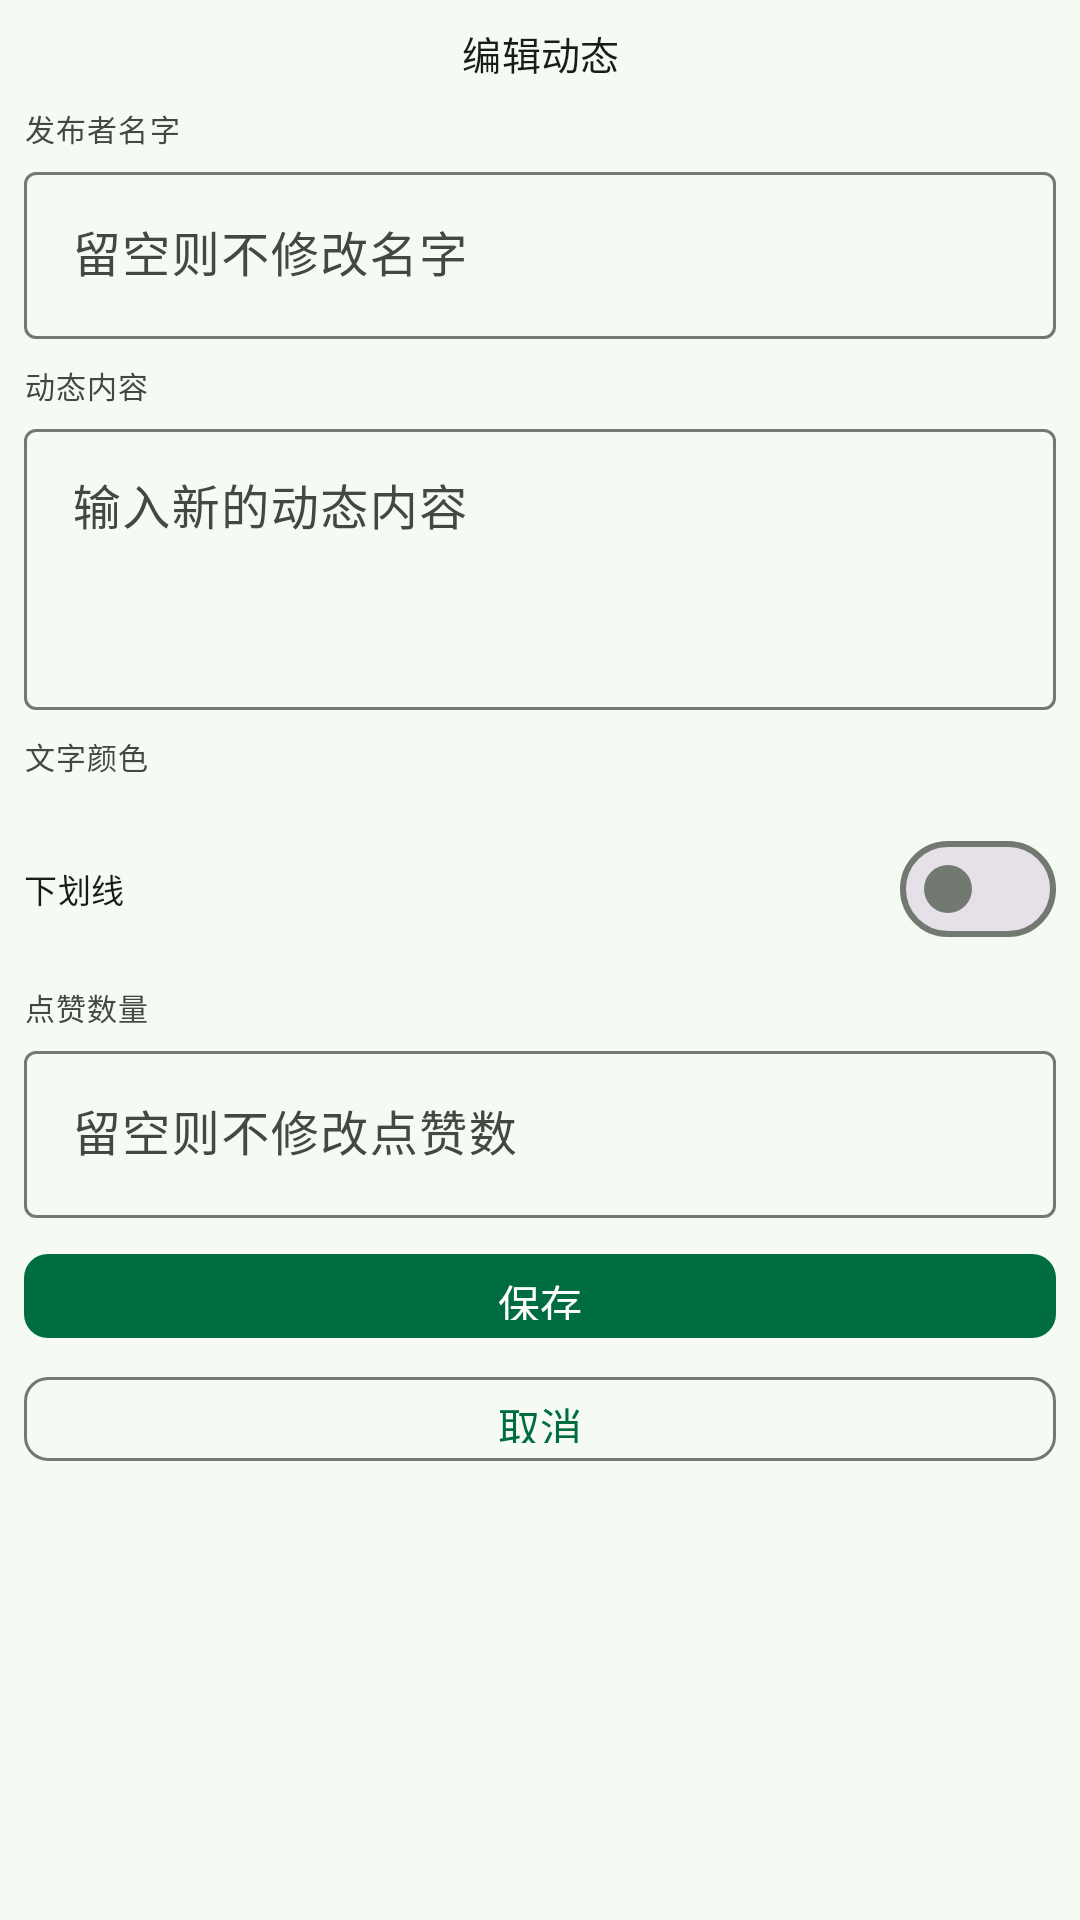

Here is an Android app screen rendered from its layout file. Give the layout XML and the strings, colors and styles it references.
<!-- AndroidManifest.xml: application theme Theme.LaoliHookTools -->
<!-- res/layout/activity_edit_moment.xml -->
<?xml version="1.0" encoding="utf-8"?>
<ScrollView xmlns:android="http://schemas.android.com/apk/res/android"
    xmlns:app="http://schemas.android.com/apk/res-auto"
    android:layout_width="match_parent"
    android:layout_height="match_parent"
    android:fillViewport="true"
    android:scrollbars="none"
    android:overScrollMode="never"
    android:background="@color/md_background">

    <LinearLayout
        android:layout_width="match_parent"
        android:layout_height="wrap_content"
        android:orientation="vertical"
        android:padding="@dimen/watch_screen_padding">

        
        <TextView
            android:layout_width="match_parent"
            android:layout_height="wrap_content"
            android:gravity="center"
            android:text="编辑动态"
            android:textAppearance="?attr/textAppearanceTitleMedium"
            android:textColor="@color/md_on_surface" />

        
        <TextView
            android:layout_width="match_parent"
            android:layout_height="wrap_content"
            android:layout_marginTop="@dimen/space_md"
            android:text="发布者名字"
            android:textAppearance="?attr/textAppearanceLabelMedium"
            android:textColor="@color/md_on_surface_variant" />

        <com.google.android.material.textfield.TextInputLayout
            android:layout_width="match_parent"
            android:layout_height="wrap_content"
            android:layout_marginTop="@dimen/space_xs"
            android:hint="留空则不修改名字"
            style="@style/Widget.Material3.TextInputLayout.OutlinedBox">

            <com.google.android.material.textfield.TextInputEditText
                android:id="@+id/etName"
                android:layout_width="match_parent"
                android:layout_height="wrap_content"
                android:inputType="text"
                android:maxLines="1" />
        </com.google.android.material.textfield.TextInputLayout>

        
        <LinearLayout
            android:id="@+id/textEditContainer"
            android:layout_width="match_parent"
            android:layout_height="wrap_content"
            android:orientation="vertical">

            
            <TextView
                android:layout_width="match_parent"
                android:layout_height="wrap_content"
                android:layout_marginTop="@dimen/space_md"
                android:text="动态内容"
                android:textAppearance="?attr/textAppearanceLabelMedium"
                android:textColor="@color/md_on_surface_variant" />

            <com.google.android.material.textfield.TextInputLayout
                android:layout_width="match_parent"
                android:layout_height="wrap_content"
                android:layout_marginTop="@dimen/space_xs"
                android:hint="输入新的动态内容"
                style="@style/Widget.Material3.TextInputLayout.OutlinedBox">

                <com.google.android.material.textfield.TextInputEditText
                    android:id="@+id/etEditText"
                    android:layout_width="match_parent"
                    android:layout_height="wrap_content"
                    android:inputType="textMultiLine"
                    android:minLines="3"
                    android:gravity="top" />
            </com.google.android.material.textfield.TextInputLayout>

            
            <TextView
                android:layout_width="match_parent"
                android:layout_height="wrap_content"
                android:layout_marginTop="@dimen/space_md"
                android:text="文字颜色"
                android:textAppearance="?attr/textAppearanceLabelMedium"
                android:textColor="@color/md_on_surface_variant" />

            <HorizontalScrollView
                android:layout_width="match_parent"
                android:layout_height="wrap_content"
                android:layout_marginTop="@dimen/space_sm"
                android:scrollbars="none">

                <LinearLayout
                    android:id="@+id/colorContainer"
                    android:layout_width="wrap_content"
                    android:layout_height="wrap_content"
                    android:orientation="horizontal"
                    android:gravity="center_vertical" />
            </HorizontalScrollView>

            
            <LinearLayout
                android:layout_width="match_parent"
                android:layout_height="wrap_content"
                android:layout_marginTop="@dimen/space_md"
                android:gravity="center_vertical"
                android:orientation="horizontal">

                <TextView
                    android:layout_width="0dp"
                    android:layout_height="wrap_content"
                    android:layout_weight="1"
                    android:text="下划线"
                    android:textAppearance="?attr/textAppearanceBodyMedium"
                    android:textColor="@color/md_on_surface" />

                <com.google.android.material.materialswitch.MaterialSwitch
                    android:id="@+id/switchEditUnderline"
                    android:layout_width="wrap_content"
                    android:layout_height="wrap_content" />
            </LinearLayout>

        </LinearLayout>

        
        <TextView
            android:layout_width="match_parent"
            android:layout_height="wrap_content"
            android:layout_marginTop="@dimen/space_md"
            android:text="点赞数量"
            android:textAppearance="?attr/textAppearanceLabelMedium"
            android:textColor="@color/md_on_surface_variant" />

        <com.google.android.material.textfield.TextInputLayout
            android:layout_width="match_parent"
            android:layout_height="wrap_content"
            android:layout_marginTop="@dimen/space_xs"
            android:hint="留空则不修改点赞数"
            style="@style/Widget.Material3.TextInputLayout.OutlinedBox">

            <com.google.android.material.textfield.TextInputEditText
                android:id="@+id/etLikeCount"
                android:layout_width="match_parent"
                android:layout_height="wrap_content"
                android:inputType="number"
                android:maxLength="9" />
        </com.google.android.material.textfield.TextInputLayout>

        
        <com.google.android.material.button.MaterialButton
            android:id="@+id/btnEditSave"
            android:layout_width="match_parent"
            android:layout_height="@dimen/btn_height"
            android:layout_marginTop="@dimen/space_md"
            android:text="保存"
            app:cornerRadius="@dimen/card_radius_small" />

        
        <com.google.android.material.button.MaterialButton
            android:id="@+id/btnEditCancel"
            style="?attr/materialButtonOutlinedStyle"
            android:layout_width="match_parent"
            android:layout_height="@dimen/btn_height"
            android:layout_marginTop="@dimen/space_sm"
            android:text="取消"
            app:cornerRadius="@dimen/card_radius_small" />

    </LinearLayout>
</ScrollView>
<!-- resources referenced by this layout -->
<resources>
  <color name="md_background">#F5FBF3</color>
  <color name="md_on_surface">#191C1A</color>
  <color name="md_on_surface_variant">#414942</color>
  <dimen name="btn_height">36dp</dimen>
  <dimen name="card_radius_small">8dp</dimen>
  <dimen name="space_md">8dp</dimen>
  <dimen name="space_sm">5dp</dimen>
  <dimen name="space_xs">2dp</dimen>
  <dimen name="watch_screen_padding">8dp</dimen>
  <color name="md_primary">#006D40</color>
  <color name="md_on_primary">#FFFFFF</color>
  <color name="md_primary_container">#8DF8B7</color>
  <color name="md_on_primary_container">#002111</color>
  <color name="md_secondary">#4C6358</color>
  <color name="md_on_secondary">#FFFFFF</color>
  <color name="md_secondary_container">#CFE9DA</color>
  <color name="md_on_secondary_container">#092016</color>
  <color name="md_tertiary">#426278</color>
  <color name="md_on_tertiary">#FFFFFF</color>
  <color name="md_tertiary_container">#C7E7FF</color>
  <color name="md_on_tertiary_container">#001E2F</color>
  <color name="md_error">#BA1A1A</color>
  <color name="md_on_error">#FFFFFF</color>
  <color name="md_error_container">#FFDAD6</color>
  <color name="md_on_error_container">#410002</color>
  <color name="md_on_background">#191C1A</color>
  <color name="md_surface">#F5FBF3</color>
  <color name="md_surface_variant">#DCE5DC</color>
  <color name="md_outline">#717971</color>
  <color name="md_outline_variant">#C0C9C0</color>
  <!-- drawable bg_round_watch_window (drawable) -->
  <?xml version="1.0" encoding="utf-8"?>
  <layer-list xmlns:android="http://schemas.android.com/apk/res/android">
      <item android:drawable="@color/md_background" />
  </layer-list>
  <style name="ShapeAppearance.Laoli.Small" parent="">
          <item name="cornerFamily">rounded</item>
          <item name="cornerSize">12dp</item>
      </style>
  <style name="ShapeAppearance.Laoli.Medium" parent="">
          <item name="cornerFamily">rounded</item>
          <item name="cornerSize">16dp</item>
      </style>
  <style name="ShapeAppearance.Laoli.Large" parent="">
          <item name="cornerFamily">rounded</item>
          <item name="cornerSize">28dp</item>
      </style>
  <style name="TextAppearance.Laoli.TitleMedium" parent="TextAppearance.Material3.TitleMedium">
          <item name="android:textSize">13sp</item>
      </style>
  <style name="TextAppearance.Laoli.TitleSmall" parent="TextAppearance.Material3.TitleSmall">
          <item name="android:textSize">12sp</item>
      </style>
  <style name="TextAppearance.Laoli.BodyMedium" parent="TextAppearance.Material3.BodyMedium">
          <item name="android:textSize">11sp</item>
      </style>
  <style name="TextAppearance.Laoli.LabelMedium" parent="TextAppearance.Material3.LabelMedium">
          <item name="android:textSize">10sp</item>
      </style>
  <style name="TextAppearance.Laoli.LabelSmall" parent="TextAppearance.Material3.LabelSmall">
          <item name="android:textSize">9sp</item>
      </style>
</resources>
